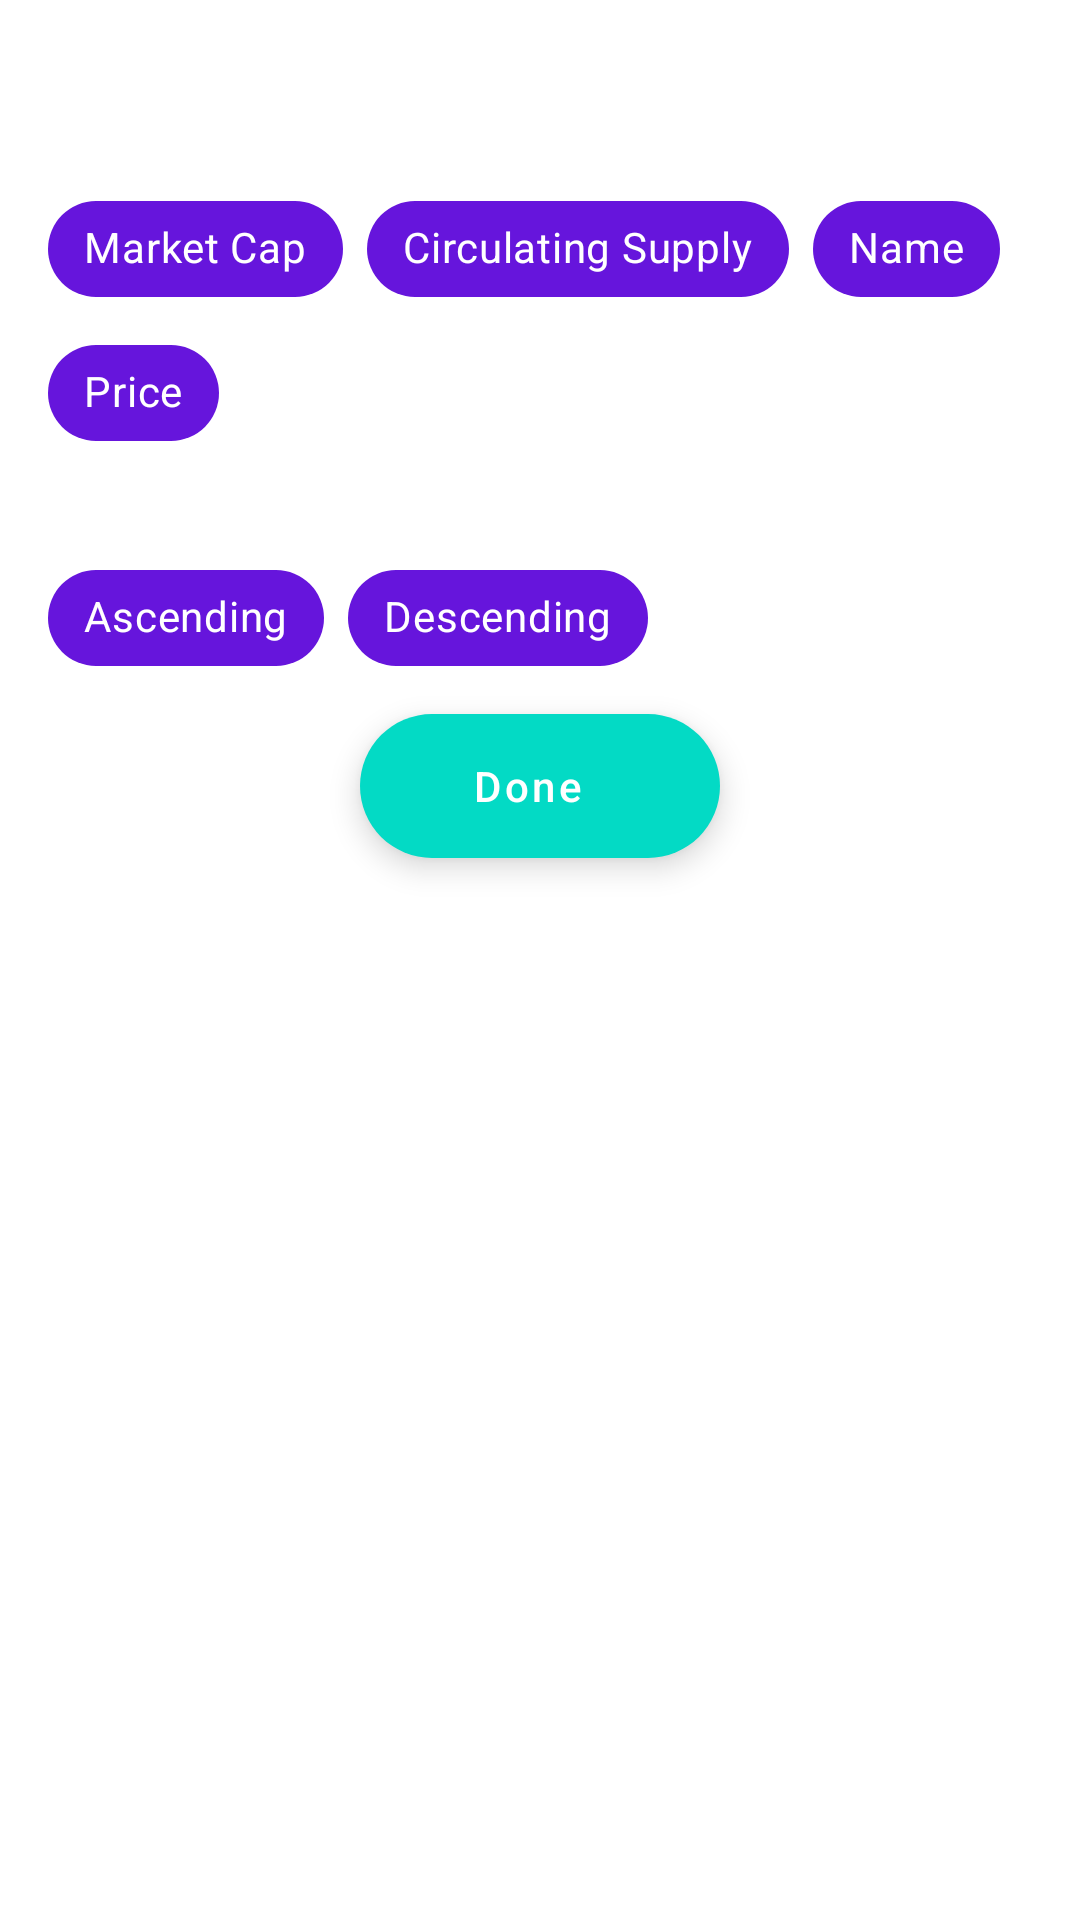

Layout XML and referenced resources for this Android screen:
<!-- AndroidManifest.xml: application theme Theme.Cryptocurrency -->
<!-- res/layout/dialog_filter.xml -->
<?xml version="1.0" encoding="utf-8"?>
<layout xmlns:android="http://schemas.android.com/apk/res/android"
    xmlns:app="http://schemas.android.com/apk/res-auto">

    <data>

        <variable
            name="vm"
            type="ir.digipay.cryptocurrency.ui.main.MainViewModel" />
    </data>

    <LinearLayout
        android:layout_width="match_parent"
        android:layout_height="wrap_content"
        android:orientation="vertical"
        android:paddingStart="@dimen/padding_medium"
        android:paddingTop="32dp"
        android:paddingEnd="@dimen/padding_medium">

        <TextView
            android:layout_width="match_parent"
            android:layout_height="wrap_content"
            android:layout_marginTop="@dimen/margin_stn"
            android:text="@string/label_sort_by"
            android:textColor="@color/white" />

        <com.google.android.material.chip.ChipGroup
            android:id="@+id/ch_group_sort_by"
            android:layout_width="match_parent"
            android:layout_height="wrap_content"
            app:selectionRequired="true"
            app:singleSelection="true">

            <com.google.android.material.chip.Chip
                android:id="@+id/chip_market_cap"
                style="@style/ChipItemStyle"
                android:text="@string/label_market_cap" />

            <com.google.android.material.chip.Chip
                android:id="@+id/circulating_supply"
                style="@style/ChipItemStyle"
                android:text="@string/label_circulating_supply" />

            <com.google.android.material.chip.Chip
                android:id="@+id/chip_name"
                style="@style/ChipItemStyle"
                android:text="@string/label_name" />

            <com.google.android.material.chip.Chip
                android:id="@+id/chip_price"
                style="@style/ChipItemStyle"
                android:text="@string/label_price" />
        </com.google.android.material.chip.ChipGroup>

        <TextView
            android:layout_width="match_parent"
            android:layout_height="wrap_content"
            android:layout_marginTop="@dimen/margin_stn"
            android:text="@string/label_sort_direction"
            android:textColor="@color/white" />

        <com.google.android.material.chip.ChipGroup
            android:id="@+id/ch_group_sort_direction"
            android:layout_width="match_parent"
            android:layout_height="wrap_content"
            app:selectionRequired="true"
            app:singleSelection="true">

            <com.google.android.material.chip.Chip
                android:id="@+id/chip_ascending"
                style="@style/ChipItemStyle"
                android:text="@string/label_ascending" />

            <com.google.android.material.chip.Chip
                android:id="@+id/chip_descending"
                style="@style/ChipItemStyle"
                android:text="@string/label_descending" />
        </com.google.android.material.chip.ChipGroup>

        <com.google.android.material.floatingactionbutton.ExtendedFloatingActionButton
            android:id="@+id/fab_done"
            android:layout_width="wrap_content"
            android:layout_height="wrap_content"
            android:layout_gravity="center"
            android:layout_marginTop="@dimen/margin_stn"
            android:layout_marginBottom="@dimen/margin_stn"
            android:gravity="center"
            android:text="@string/label_done"
            android:textAllCaps="false"
            android:textColor="@color/white"
            app:icon="@drawable/ic_done"
            app:iconGravity="textStart"
            app:iconPadding="0dp"
            app:iconTint="@color/white" />
    </LinearLayout>
</layout>
<!-- resources referenced by this layout -->
<resources>
  <color name="white">#FFFFFFFF</color>
  <dimen name="margin_stn">8dp</dimen>
  <dimen name="padding_medium">16dp</dimen>
  <string name="label_ascending">Ascending</string>
  <string name="label_circulating_supply">Circulating Supply</string>
  <string name="label_descending">Descending</string>
  <string name="label_done">Done</string>
  <string name="label_market_cap">Market Cap</string>
  <string name="label_name">Name</string>
  <string name="label_price">Price</string>
  <string name="label_sort_by">Sort By</string>
  <string name="label_sort_direction">Sort Direction</string>
  <style name="ChipItemStyle" parent="Widget.MaterialComponents.Chip.Choice">
          <item name="android:layout_width">wrap_content</item>
          <item name="android:layout_height">wrap_content</item>
          <item name="checkedIconVisible">true</item>
          <item name="android:textColor">@color/white</item>
          <item name="checkedIconTint">@android:color/white</item>
          <item name="chipBackgroundColor">@color/purple_400</item>
      </style>
  <style name="Theme.Cryptocurrency" parent="Theme.MaterialComponents.DayNight.NoActionBar">
          
          <item name="colorPrimary">@color/purple_500</item>
          <item name="colorPrimaryVariant">@color/purple_700</item>
          <item name="colorOnPrimary">@color/white</item>
          
          <item name="colorSecondary">@color/teal_200</item>
          <item name="colorSecondaryVariant">@color/teal_700</item>
          <item name="colorOnSecondary">@color/black</item>
          
          <item name="android:statusBarColor" tools:targetApi="l">?attr/colorPrimaryVariant</item>
          
      </style>
  <color name="purple_400">#6615DC</color>
  <color name="purple_500">#FF6200EE</color>
  <color name="purple_700">#FF3700B3</color>
  <color name="teal_200">#FF03DAC5</color>
  <color name="teal_700">#FF018786</color>
  <color name="black">#FF000000</color>
</resources>
